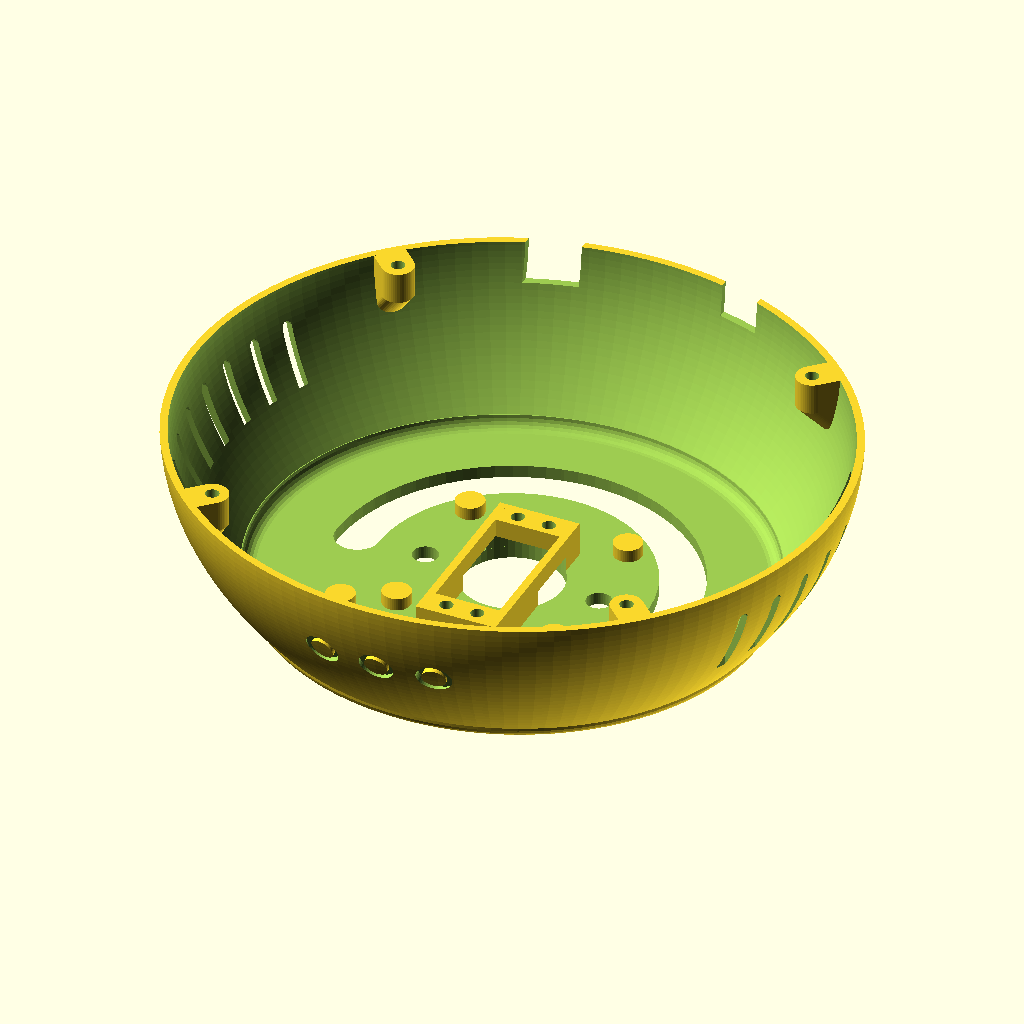
Cell 1: rendered with the file's own defaults.
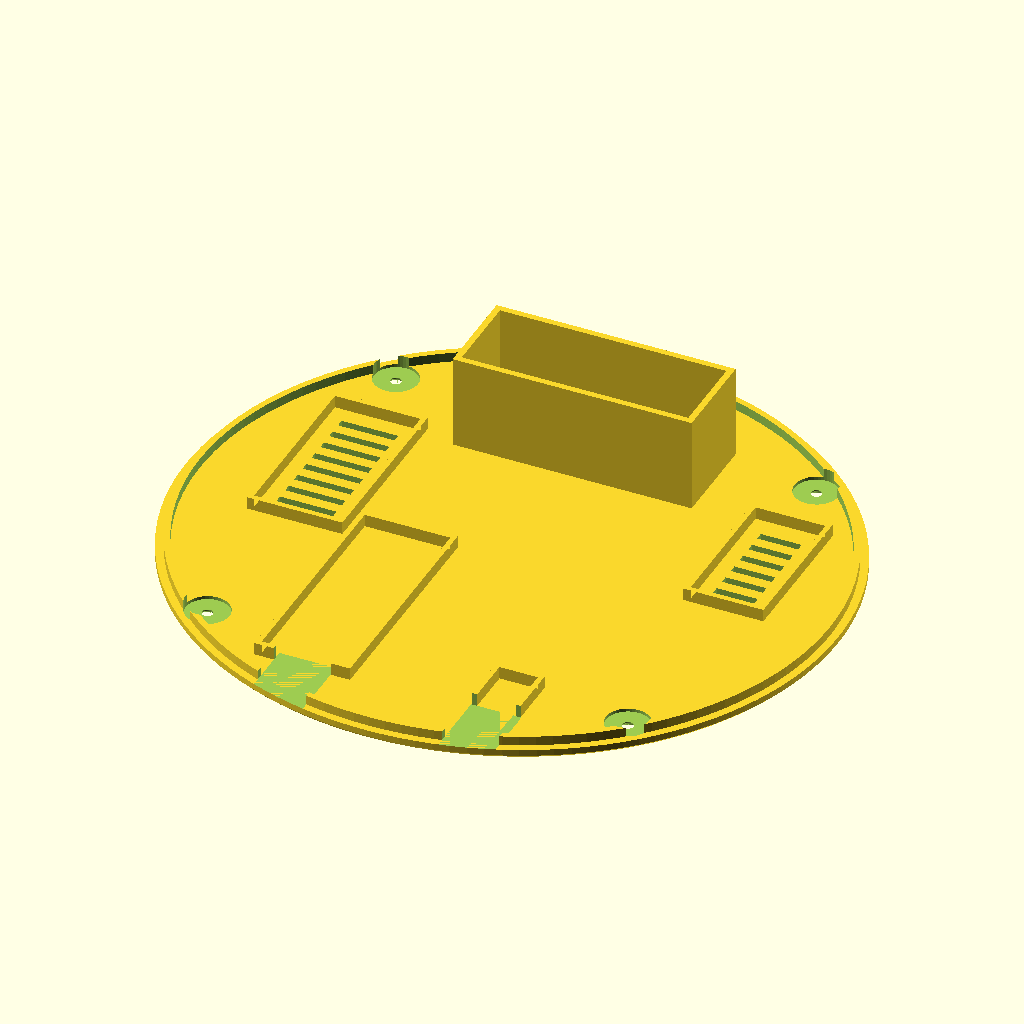
Cell 2 — part set to "cover", the other parameters unchanged.
The same orthographic view direction (rotation 55°, 0°, 25°; colour scheme Cornfield) for every cell, with the view re-fitted per cell, so scale and position can differ between cells.
The OpenSCAD source (hardware/cad/base.scad):
// =====================================================================
//  DeskMate DIY – TUŁÓW ("jajo"), POKRYWA DOLNA i KOŁNIERZ SZYI
//  Tułów: obła skorupa (elipsoida ścięta płasko u dołu i u góry,
//  boki parabola – nawis ≤ 45° przy druku do góry dnem), płyta górna
//  z gniazdem lazy susan, ramka serwa PAN, łuk przelotu przewodów,
//  kratki wentylacyjne, "guziki", gniazda USB-C z tyłu.
//  Pokrywa: ramki modułów, komora obciążnika, wgłębienia na nóżki.
//  Kołnierz: pierścień zasłaniający lazy susan (część "szyi").
//  -D 'part="base"' | "cover" | "collar". Układ globalny.
// =====================================================================
include <params.scad>
part = "base"; // [base, cover, collar]

lug_ang = [45, 135, 225, 315];
function lug_pos(a) = [(body_ax(cover_t) - wall - 7) * cos(a), (body_ax(cover_t) - wall - 7) * body_ky() * sin(a)];
collar_tab_ang = [40, 90, 140];
collar_screw_r = (collar_rin() + 46) / 2;

// profil boku (r, z) – zewnętrzny i wewnętrzny
function body_pts(ofs, ztop) = concat(
  [[0, cover_t - (ofs > 0 ? 1 : 0)]],
  [for (z = [cover_t - (ofs > 0 ? 1 : 0) : 2 : ztop - 4]) [body_ax(z) - ofs*sqrt(1 + pow(2*body_da*z/(base_h*base_h), 2)), z]],
  [for (a = [0 : 15 : 90]) let(z = ztop - 4 + 4*sin(a))
     [body_ax(ztop - 4) - ofs*1.4 - 4*(1 - cos(a)), z]],
  [[0, ztop]]);

module body_solid() {
  scale([1, body_ky(), 1]) rotate_extrude($fn = 128) polygon(body_pts(0, base_h));
}
module body_cavity() {
  scale([1, body_ky(), 1]) rotate_extrude($fn = 128) polygon(body_pts(wall, base_h - top_t));
}

// ramka serwa PAN (wisi pod płytą górną); serwo korpusem w +Y
module pan_servo_frame() {
  s = servo_pan;
  zt = base_h - top_t;
  z0 = z_ear_top(s);
  y_body0 = -sv_sh(s) - 0.4;
  y_body1 = sv_l(s) - sv_sh(s) + 0.4;
  hy = [for (h = sv_holes(s)) h[0]];
  y_near = min(hy); y_far = max(hy);
  xw = sv_w(s)/2 + 0.5;
  difference() {
    union() {
      translate([-xw - 2.5, y_near - 4.5, z0]) cube([2*xw + 5, y_body0 - y_near + 4.5, zt - z0 + 0.01]);
      translate([-xw - 2.5, y_body1, z0]) cube([2*xw + 5, y_far + 4.5 - y_body1, zt - z0 + 0.01]);
      for (sx = [-1, 1]) translate([sx > 0 ? xw : -xw - 2.5, y_near - 4.5, z0])
        cube([2.5, y_far - y_near + 9, zt - z0 + 0.01]);
    }
    for (h = sv_holes(s)) translate([h[1], h[0], z0 - 0.01]) cylinder(d = ins_d, h = ins_l);
    translate([0, 0, zt - 3]) cylinder(d = hub_d + 2, h = 10);
  }
}

module base_shell() {
  zt = base_h - top_t;
  difference() {
    union() {
      difference() { body_solid(); body_cavity(); }
      intersection() {
        body_solid();
        union() {
          // ucha pokrywy z podparciem 45°
          for (a = lug_ang) let(p = lug_pos(a)) hull() {
            translate([p[0], p[1], cover_t]) cylinder(d = 10, h = 10);
            translate([p[0]*1.12, p[1]*1.12, cover_t]) cylinder(d = 10, h = 22);
          }
          // podkładki pod wkładki (lazy susan, kołnierz)
          for (p = ls_bot_holes()) translate([p[0], p[1], zt - 4]) cylinder(d = 9, h = 4.01);
          for (a = collar_tab_ang) translate(collar_screw_r*[cos(a), sin(a), 0] + [0, 0, zt - 4]) cylinder(d = 9, h = 4.01);
          pan_servo_frame();
        }
      }
    }
    // otwór środkowy: piasta + orczyk
    translate([0, 0, zt - 5]) cylinder(d = hub_d + 2, h = 20);
    // wkładki M3: lazy susan (od góry), kołnierz szyi (od góry)
    for (p = ls_bot_holes()) translate([p[0], p[1], base_h - ins_l]) cylinder(d = ins_d, h = ins_l + 1);
    for (a = collar_tab_ang) translate(collar_screw_r*[cos(a), sin(a), 0] + [0, 0, base_h - ins_l]) cylinder(d = ins_d, h = ins_l + 1);
    // otwory serwisowe do śrub pierścienia górnego lazy susan
    for (p = ls_access_holes()) translate([p[0], p[1], zt - 5]) cylinder(d = 8, h = 20);
    // łuk przelotu przewodów do głowy (pan ±80° + zapas)
    translate([0, 0, zt - 1]) linear_extrude(top_t + 2)
      arc_slot2d(wire_r(), wire_w, -90 + pan_rng[0] - 10, -90 + pan_rng[1] + 10);
    // wkładki pokrywy
    for (a = lug_ang) let(p = lug_pos(a)) translate([p[0], p[1], cover_t - 0.01]) cylinder(d = ins_d, h = ins_l);
    // gniazdo USB-C zasilania (PD trigger) i dostęp do USB ESP32 – z tyłu
    translate([pd_pos[0] - 6.5, -body_b - 5, cover_t - 1]) cube([13, 40, 11]);
    translate([esp_pos[0] - 8, -body_b - 5, cover_t - 1]) cube([16, 40, 14]);
    // ozdobne kratki wentylacyjne po bokach (przy przetwornicach)
    scale([1, body_ky(), 1]) for (side = [0, 180]) for (da = [-24 : 8 : 24])
      rotate([0, 0, side + da]) hull() for (z = [16, 40]) translate([body_a - 12, 0, z]) rotate([0, 90, 0]) cylinder(d = 3.6, h = 20, $fn = 16);
    // "guziki" na brzuchu – wgłębione pierścienie
    for (dx = [-18, 0, 18]) let(z = 26, r = body_ax(z) * body_ky(), y = r * sqrt(1 - pow(dx / body_ax(z), 2)))
      translate([dx, y, z]) rotate([-90 + atan(2*body_da*z/(base_h*base_h)), 0, 0]) translate([0, 0, -1.4])
        difference() { cylinder(d = 11, h = 5); translate([0, 0, -1]) cylinder(d = 7.5, h = 7); }
  }
}

module cradle(pos, dim, h = 4) {
  translate([pos[0], pos[1], cover_t - 0.01]) linear_extrude(h)
    difference() { square([dim[0] + 4.4, dim[1] + 4.4], center = true); square([dim[0] + 1.2, dim[1] + 1.2], center = true); }
}

module cover() {
  r0 = body_ax(cover_t) - 0.3;
  difference() {
    union() {
      hull() {
        translate([0, 0, 1]) scale([1, body_ky(), 1]) cylinder(r = r0, h = cover_t - 1, $fn = 128);
        scale([1, body_ky(), 1]) cylinder(r = r0 - 1, h = 1, $fn = 128);
      }
      // wieniec centrujący wewnątrz skorupy
      translate([0, 0, cover_t - 0.01]) scale([1, body_ky(), 1]) difference() {
        cylinder(r = body_ax(cover_t) - wall - 0.4, h = 3, $fn = 128);
        cylinder(r = body_ax(cover_t) - wall - 2.4, h = 7, center = true, $fn = 128);
      }
      cradle(esp_pos, esp_dim);
      cradle(xl_pos, xl_dim);
      cradle(lm_pos, lm_dim);
      difference() {
        cradle(pd_pos, pd_dim);
        translate([pd_pos[0] - 8, pd_pos[1] - pd_dim[1]/2 - 5, 0]) cube([16, 6, 20]);
      }
      // komora obciążnika
      translate([0, 0, cover_t - 0.01]) linear_extrude(30) difference() {
        translate(ballast[0]) square(ballast[1] - ballast[0]);
        translate(ballast[0] + [2, 2]) square(ballast[1] - ballast[0] - [4, 4]);
      }
    }
    // wieniec: przerwy na ucha pokrywy i wycięcia USB
    for (a = lug_ang) let(p = lug_pos(a)) translate([p[0], p[1], cover_t - 1]) cylinder(d = 14, h = 10);
    translate([pd_pos[0] - 8, -body_b - 5, cover_t]) cube([16, 30, 10]);
    translate([esp_pos[0] - 9, -body_b - 5, cover_t]) cube([18, 30, 10]);
    for (a = lug_ang) let(p = lug_pos(a)) translate([p[0], p[1], -1]) {
      cylinder(d = m3_clear, h = 10);
      translate([0, 0, 1]) cylinder(d1 = m3_csk_d, d2 = 0, h = m3_csk_d/2);
      cylinder(d = m3_csk_d, h = 1.01);
    }
    for (p = feet) translate([p[0], p[1], -1]) cylinder(d = 12.6, h = 1 + 1.2);
    for (p = [[xl_pos, xl_dim], [lm_pos, lm_dim]])
      for (dy = [-p[1][1]/2 + 6 : 6 : p[1][1]/2 - 6])
        translate([p[0][0] - p[1][0]/2 + 4, p[0][1] + dy - 1.25, -1]) cube([p[1][0] - 8, 2.5, 10]);
  }
}

// kołnierz szyi (nieruchomy, zasłania lazy susan)
module collar() {
  h = ls_t - 1;
  difference() {
    union() {
      translate([0, 0, base_h]) rotate_extrude($fn = 128) hull() {
        translate([collar_rin(), 0]) square([neck_r() - collar_rin(), h - 2.5]);
        translate([collar_rin(), 0]) square([0.01, h]);
        translate([neck_r() - 2.5, h - 2.5]) circle(r = 2.5);
      }
      for (a = collar_tab_ang) rotate([0, 0, a]) translate([44, -7, base_h]) cube([collar_rin() - 43, 14, 3]);
    }
    for (a = collar_tab_ang) translate(collar_screw_r*[cos(a), sin(a), 0] + [0, 0, base_h - 1]) {
      cylinder(d = m3_clear, h = 10);
      translate([0, 0, 1 + 3 - m3_csk_d/2]) cylinder(d1 = 0, d2 = m3_csk_d, h = m3_csk_d/2 + 0.01);
    }
  }
}

if (is_undef(ASM)) {
  if (part == "base") translate([0, 0, base_h]) rotate([180, 0, 0]) base_shell();
  else if (part == "cover") cover();
  else translate([0, 0, -base_h]) collar();
}
Parameter table extracted from the source (name, type, default, range or options):
part: string, default "base", options "base", "cover", "collar"
lug_ang: vector, default [45, 135, 225, 315]
